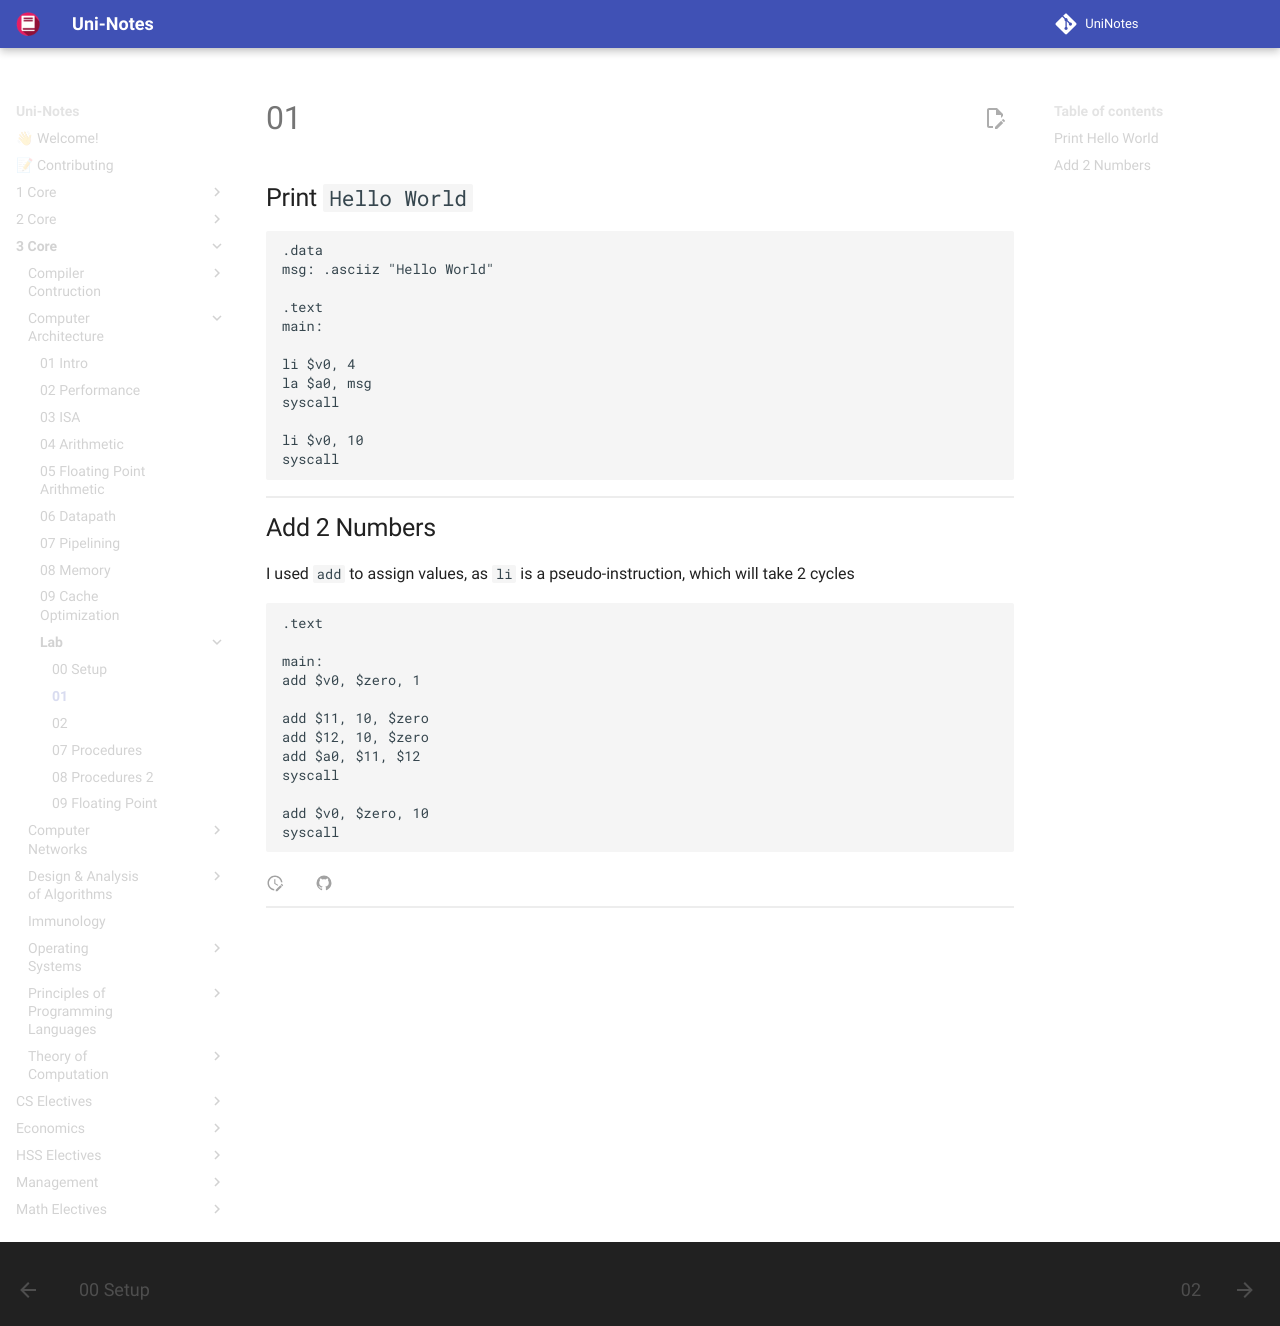

repository: uni-notes/uni-notes · page: 3_Core/Computer_Architecture/Lab/01/index.html · generator: mkdocs

## Print `Hello World`

```assembly
.data
msg: .asciiz "Hello World"

.text
main:

li $v0, 4
la $a0, msg
syscall

li $v0, 10
syscall
```

## Add 2 Numbers

I used `add` to assign values, as `li` is a pseudo-instruction, which will take 2 cycles

```assembly
.text

main:
add $v0, $zero, 1

add $11, 10, $zero
add $12, 10, $zero
add $a0, $11, $12
syscall

add $v0, $zero, 10
syscall
```
